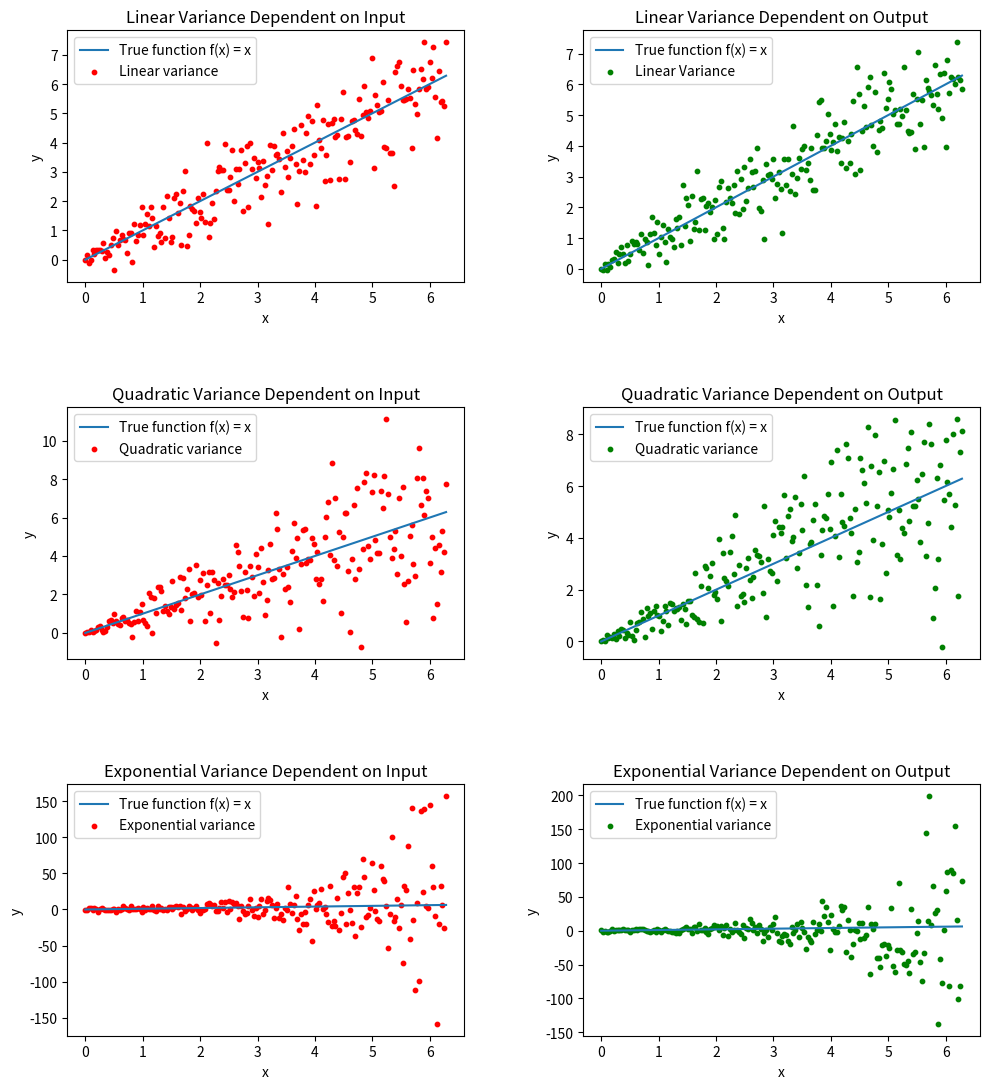

Recreate this plot in Python.
import numpy as np
import matplotlib.pyplot as plt
import random
import time 

def driver():

    f = lambda x: x

    a = 0
    b = 2*np.pi

    x = np.linspace(a, b, 200)
    y = f(x)

    intercept = 0
    slope = 0.2

    #np.random.seed(28)
    np.random.seed(int(time.time()))

    figure, axis = plt.subplots(3,2, figsize=(10, 11))

    axis[0,0].plot(x, y, label="True function f(x) = x")
    axis[0,0].scatter(x, y + lin_var(x, intercept, slope), label="Linear variance", color="red",s=10)
    axis[0,0].set_title("Linear Variance Dependent on Input")
    axis[0,0].set_xlabel("x")
    axis[0,0].set_ylabel("y")
    axis[0,0].legend()

    axis[0,1].plot(x, y, label="True function f(x) = x")
    axis[0,1].scatter(x, y + lin_var(y, intercept, slope), label="Linear Variance", color="green",s=10)
    axis[0,1].set_title("Linear Variance Dependent on Output")
    axis[0,1].set_xlabel("x")
    axis[0,1].set_ylabel("y")
    axis[0,1].legend()

    axis[1,0].plot(x, y, label="True function f(x) = x")
    axis[1,0].scatter(x, y + quad_var(x, intercept, slope), label="Quadratic variance", color="red",s=10)
    axis[1,0].set_title("Quadratic Variance Dependent on Input")
    axis[1,0].set_xlabel("x")
    axis[1,0].set_ylabel("y")
    axis[1,0].legend()

        

    axis[1,1].plot(x, y, label="True function f(x) = x")
    axis[1,1].scatter(x, y + quad_var(y, intercept, slope), label="Quadratic variance", color="green",s=10)
    axis[1,1].set_title("Quadratic Variance Dependent on Output")
    axis[1,1].set_xlabel("x")
    axis[1,1].set_ylabel("y")
    axis[1,1].legend()

    axis[2,0].plot(x, y, label="True function f(x) = x")
    axis[2,0].scatter(x, y + exp_var(x, 0.1, 1.5), label="Exponential variance", color="red",s=10)
    axis[2,0].set_title("Exponential Variance Dependent on Input")
    axis[2,0].set_xlabel("x")
    axis[2,0].set_ylabel("y")
    axis[2,0].legend()

    axis[2,1].plot(x, y, label="True function f(x) = x")
    axis[2,1].scatter(x, y + exp_var(y, 0.1, 1.5), label="Exponential variance", color="green",s=10)
    axis[2,1].set_title("Exponential Variance Dependent on Output")
    axis[2,1].set_xlabel("x")
    axis[2,1].set_ylabel("y")
    axis[2,1].legend()

    plt.tight_layout()
    plt.subplots_adjust(hspace=0.5, wspace=0.3)
    plt.show()
    plt.savefig("heteroskedastic_noise.png")


    return


def lin_var(x, a=1, b=1):
    '''
    Generate error with a linear dependence on variance 
    error = a + bxi*variance

    Inputs: 
        x (np.array): Array of points for variance to be dependent on (can be x values or y values)
        a (int): Minimum noise level expected in system (y intercept)
        b (int): Growth rate of variance (slope)

    Outputs:
        error (np.array): Error to be added at each point
    '''
    # error = []
    # for i in range(len(x)):
    #     variance = np.random.randn()
    #     # normal gaussian distribution centered around 0
    #     error.append(a + b*x[i]*variance)

    error = []
    variance = np.abs(a + b*x)
    for i in range(len(x)):
        error.append(np.random.normal(0,np.sqrt(variance[i])))

    return np.array(error)


def quad_var(x, a=1, b=1):
    '''
    Generate error with a quadratic dependence on variance 
    sigma(xi) = a + bxi^2

    Inputs: 
        x (np.array): Array of points for variance to be dependent on (can be x values or y values)
        a (int): Minimum noise level expected in system (y intercept)
        b (int): Growth rate of variance (slope)

    Outputs:
        error (np.array): Error to be added at each point
    '''
    # error = []
    # for i in range(len(x)):
    #     variance = a + b * x[i]**2
    #     # normal gaussian distribution centered around 0
    #     error.append(np.random.normal(0, np.sqrt(variance)))

    error = []
    variance = np.abs(a + b*x**2)
    for i in range(len(x)):
        error.append(np.random.normal(0,np.sqrt(variance[i])))

    return np.array(error)

def exp_var(x, a=1, b=1):
    '''
    Generate error with an exponential dependence on variance 
    a * e^(b * x) * variance

    Inputs: 
        x (np.array): Array of points for variance to be dependent on (can be x values or y values)
        a (int): Scale factor 
        b (int): Growth rate of variance 

    Outputs:
        error (np.array): Error to be added at each point
    '''
    error = []
    variance = np.abs(a + np.exp(b*x))
    for i in range(len(x)):
        error.append(np.random.normal(0,np.sqrt(variance[i])))

    return np.array(error)    


driver()